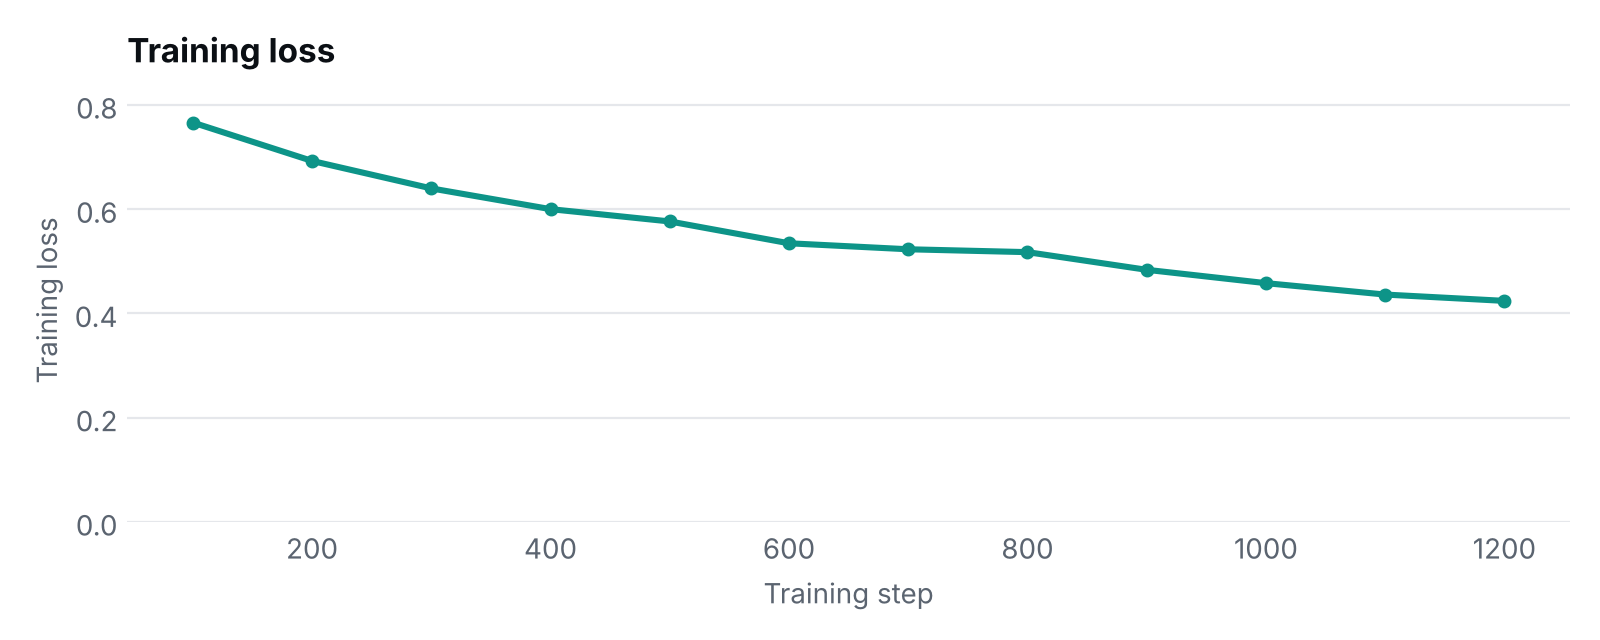

Data behind this chart, as committed beside it:
step, training_loss
100, 0.7664
200, 0.6927
300, 0.64
400, 0.6002
500, 0.5766
600, 0.5347
700, 0.5232
800, 0.5177
900, 0.4838
1000, 0.4582
1100, 0.4363
1200, 0.4242
